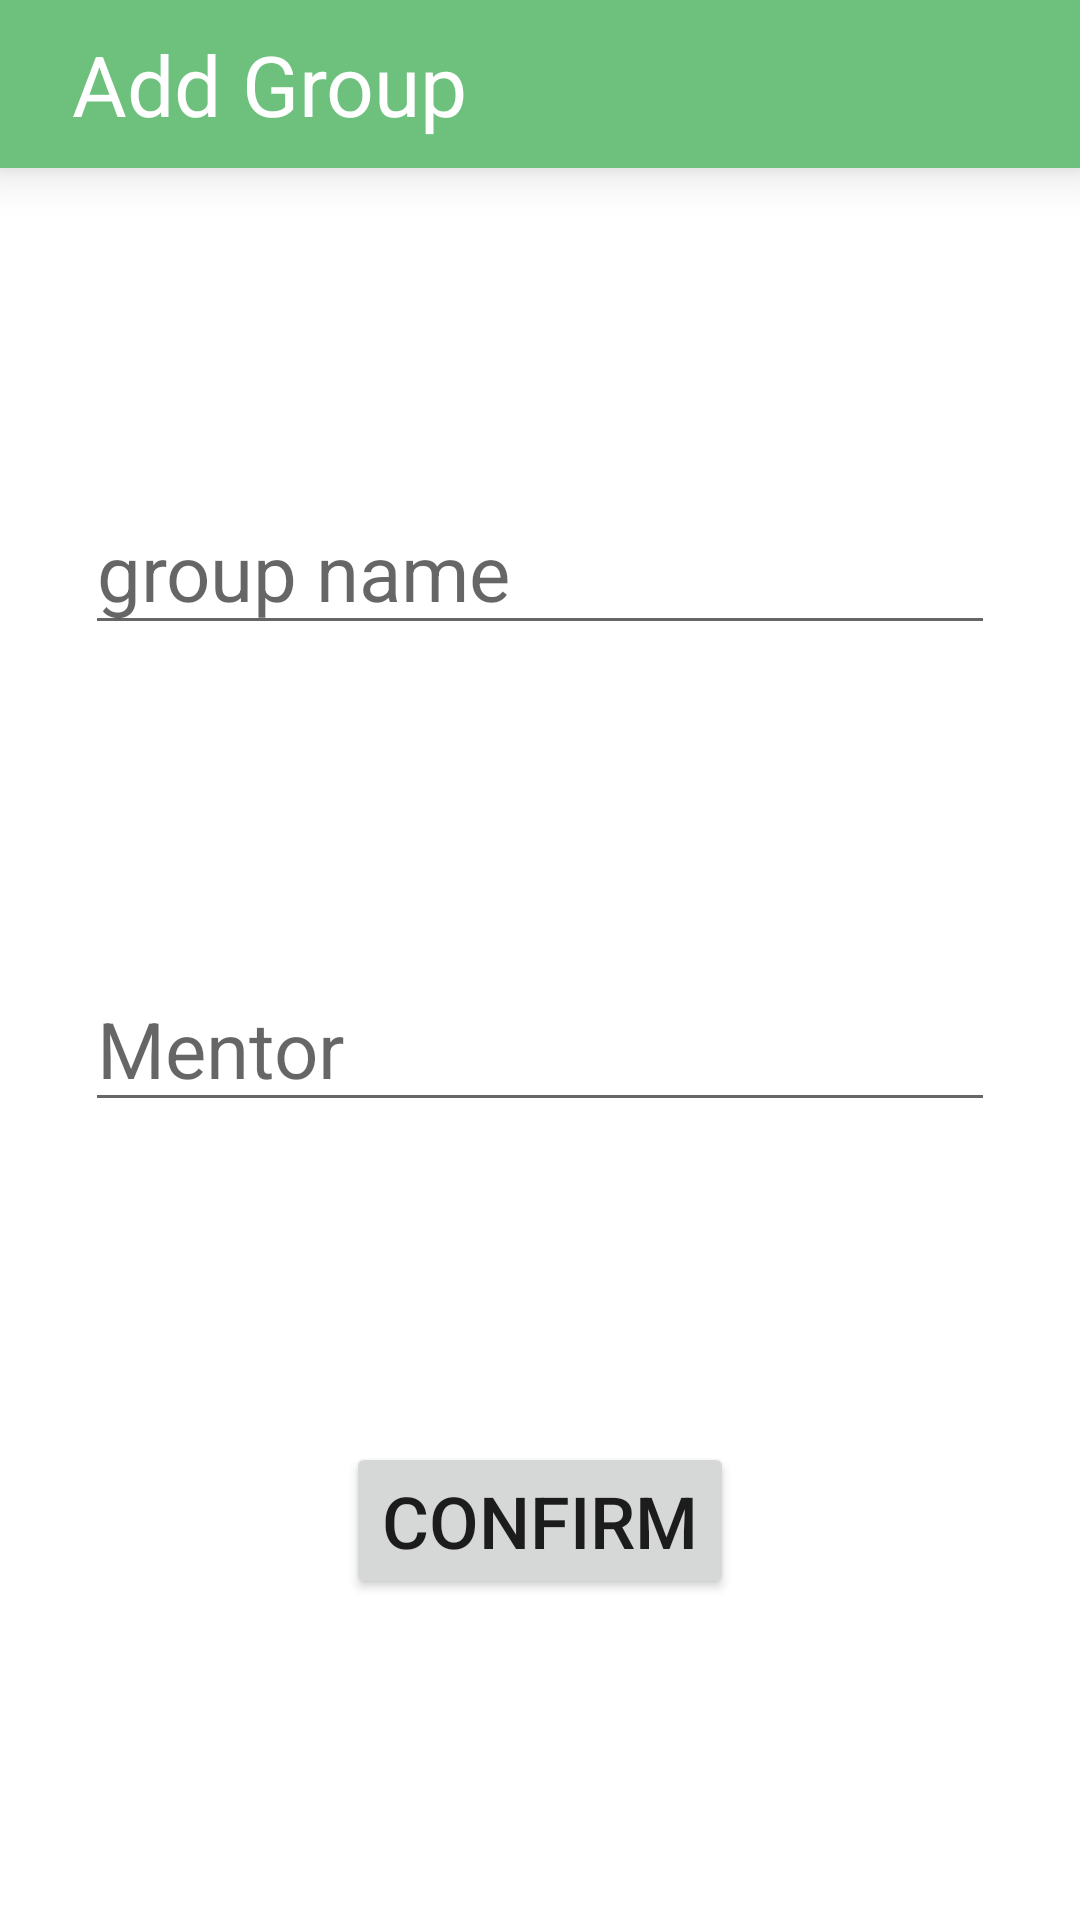

Write the Android layout XML for this screen, with the resource values it uses.
<!-- AndroidManifest.xml: application theme Theme.EduCenterRoomMVVMFragment -->
<!-- res/layout/add_group_screen.xml -->
<?xml version="1.0" encoding="utf-8"?>
<androidx.constraintlayout.widget.ConstraintLayout xmlns:android="http://schemas.android.com/apk/res/android"
    xmlns:app="http://schemas.android.com/apk/res-auto"
    android:layout_width="match_parent"
    android:layout_height="match_parent">

    <RelativeLayout
        android:id="@+id/action_bar_add_group"
        android:layout_width="match_parent"
        android:layout_height="?actionBarSize"
        android:background="@color/purple_500"
        android:elevation="10dp"
        app:layout_constraintEnd_toEndOf="parent"
        app:layout_constraintStart_toStartOf="parent"
        app:layout_constraintTop_toTopOf="parent">

        <ImageButton
            android:id="@+id/btn_back_add_group"
            android:layout_width="wrap_content"
            android:layout_height="wrap_content"
            android:layout_centerVertical="true"
            android:background="?selectableItemBackgroundBorderless"
            android:padding="4dp"
            android:src="@drawable/ic_baseline_arrow_back_ios_24"
            app:tint="@color/white" />

        <TextView
            android:layout_width="wrap_content"
            android:layout_height="wrap_content"
            android:layout_centerVertical="true"
            android:layout_marginHorizontal="16dp"
            android:layout_toEndOf="@id/btn_back_add_group"
            android:text="Add Group"
            android:textColor="@color/white"
            android:textSize="28sp" />


    </RelativeLayout>

    <EditText
        android:id="@+id/et_add_group"
        android:layout_width="wrap_content"
        android:layout_height="wrap_content"
        android:ems="10"
        android:hint="group name"
        android:inputType="textPersonName"
        android:textSize="26sp"
        app:layout_constraintBottom_toTopOf="@id/et_add_mentor"
        app:layout_constraintEnd_toEndOf="parent"
        app:layout_constraintStart_toStartOf="parent"
        app:layout_constraintTop_toBottomOf="@+id/action_bar_add_group" />

    <EditText
        android:id="@+id/et_add_mentor"
        android:layout_width="wrap_content"
        android:layout_height="wrap_content"
        android:ems="10"
        android:hint="Mentor"
        android:inputType="textPersonName"
        android:textSize="26sp"
        app:layout_constraintBottom_toTopOf="@id/btn_confirm_group"
        app:layout_constraintEnd_toEndOf="parent"
        app:layout_constraintStart_toStartOf="parent"
        app:layout_constraintTop_toBottomOf="@+id/et_add_group" />

    <Button
        android:id="@+id/btn_confirm_group"
        android:layout_width="wrap_content"
        android:layout_height="wrap_content"
        android:text="Confirm"
        android:textSize="24sp"
        app:layout_constraintBottom_toBottomOf="parent"
        app:layout_constraintEnd_toEndOf="parent"
        app:layout_constraintStart_toStartOf="parent"
        app:layout_constraintTop_toBottomOf="@+id/et_add_mentor" />


</androidx.constraintlayout.widget.ConstraintLayout>
<!-- resources referenced by this layout -->
<resources>
  <color name="purple_500">#6EC17D</color>
  <color name="white">#FFFFFFFF</color>
  <style name="Theme.EduCenterRoomMVVMFragment" parent="Theme.MaterialComponents.DayNight.NoActionBar">
          
          <item name="colorPrimary">@color/purple_500</item>
          <item name="colorPrimaryVariant">@color/purple_700</item>
          <item name="colorOnPrimary">@color/white</item>
          
          <item name="colorSecondary">@color/teal_200</item>
          <item name="colorSecondaryVariant">@color/teal_700</item>
          <item name="colorOnSecondary">@color/black</item>
          
          <item name="android:statusBarColor" tools:targetApi="l">?attr/colorPrimaryVariant</item>
          
      </style>
  <color name="purple_700">#665E66</color>
  <color name="teal_200">#FF03DAC5</color>
  <color name="teal_700">#FF018786</color>
  <color name="black">#FF000000</color>
</resources>
